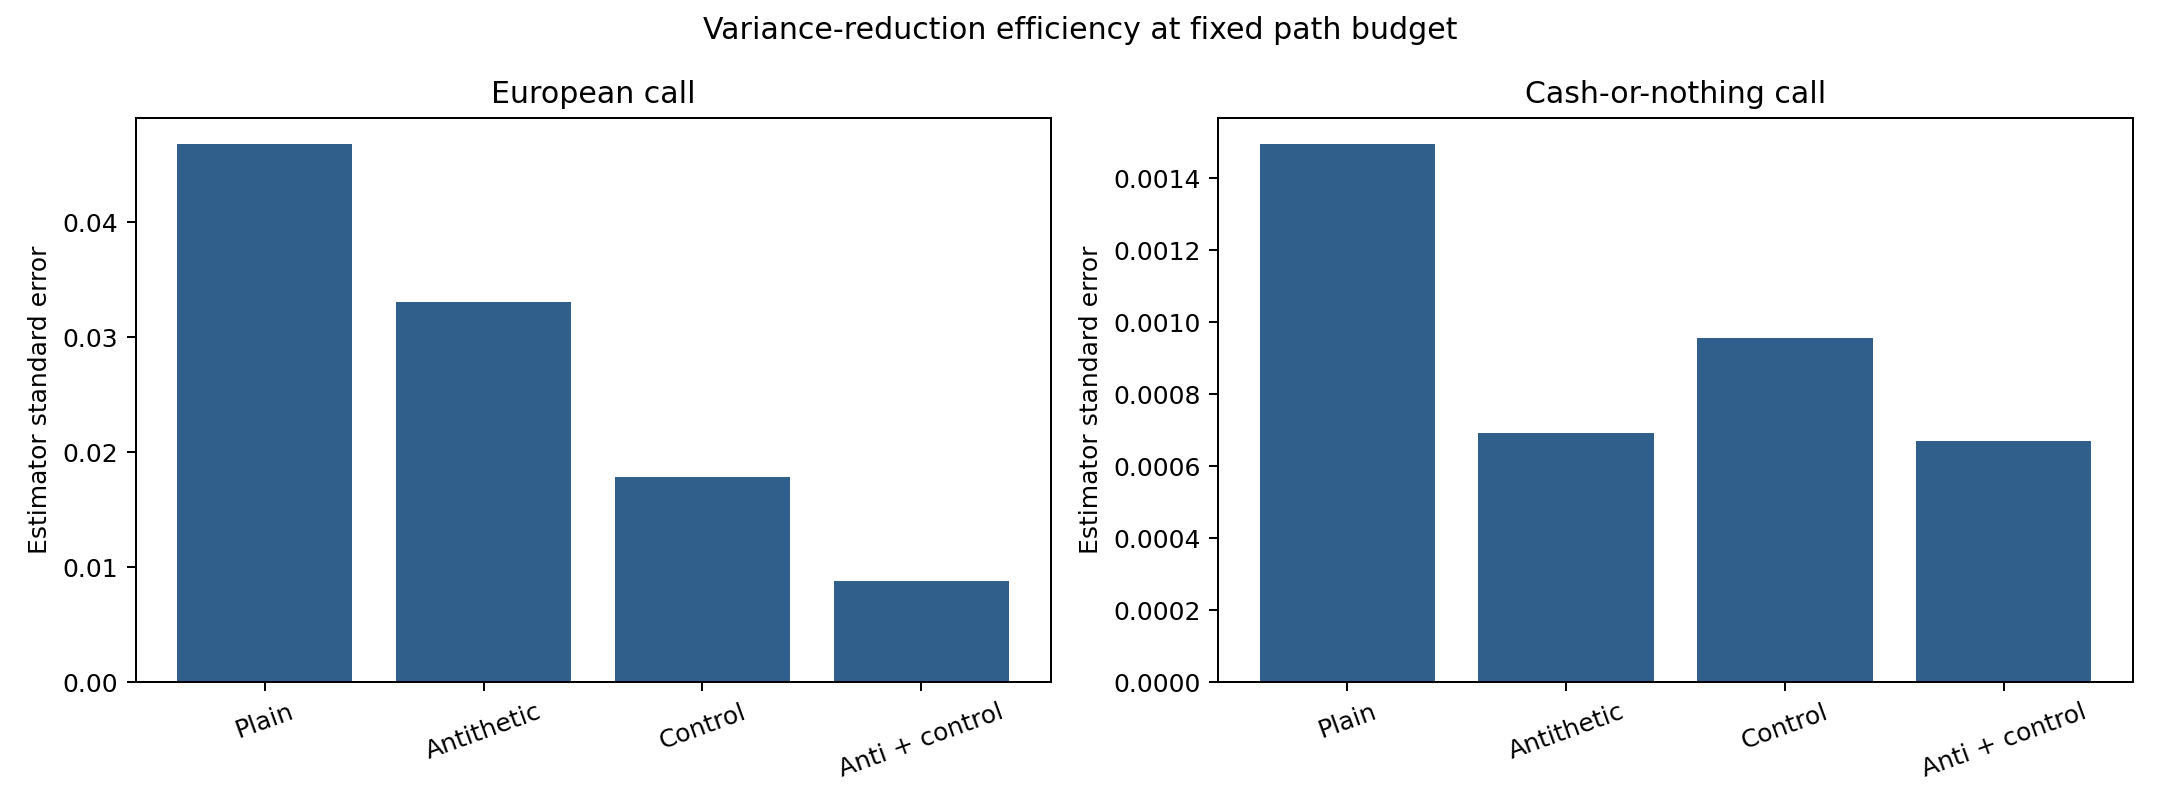

Source data for this figure (header and first rows):
contract, price, standard_error, confidence_low, confidence_high, analytical, absolute_error, z_score, raw_paths, independent_samples, method, variance_reduction, control_beta, se_reduction_percent
European call, 10.42, 0.04677, 10.33, 10.51, 10.45, 0.03004, 0.6423, 100000, 100000, exact, none, , 0.0
European call, 10.47, 0.03308, 10.4, 10.53, 10.45, 0.01673, 0.5058, 100000, 50000, exact, antithetic, , 29.28
European call, 10.47, 0.01788, 10.43, 10.5, 10.45, 0.01626, 0.9097, 100000, 100000, exact, control, 0.6738, 61.78
European call, 10.44, 0.008798, 10.42, 10.46, 10.45, 0.009649, 1.097, 100000, 50000, exact, antithetic_control, 2.497, 81.19
Cash-or-nothing call, 0.5303, 0.001494, 0.5274, 0.5332, 0.5323, 0.002014, 1.348, 100000, 100000, exact, none, , 0.0
Cash-or-nothing call, 0.5332, 0.0006938, 0.5318, 0.5346, 0.5323, 0.0008678, 1.251, 100000, 50000, exact, antithetic, , 53.56
Cash-or-nothing call, 0.5315, 0.0009564, 0.5297, 0.5334, 0.5323, 0.0007847, 0.8205, 100000, 100000, exact, control, 0.01789, 35.99
Cash-or-nothing call, 0.5333, 0.0006705, 0.532, 0.5347, 0.5323, 0.001015, 1.514, 100000, 50000, exact, antithetic_control, -0.01396, 55.12
